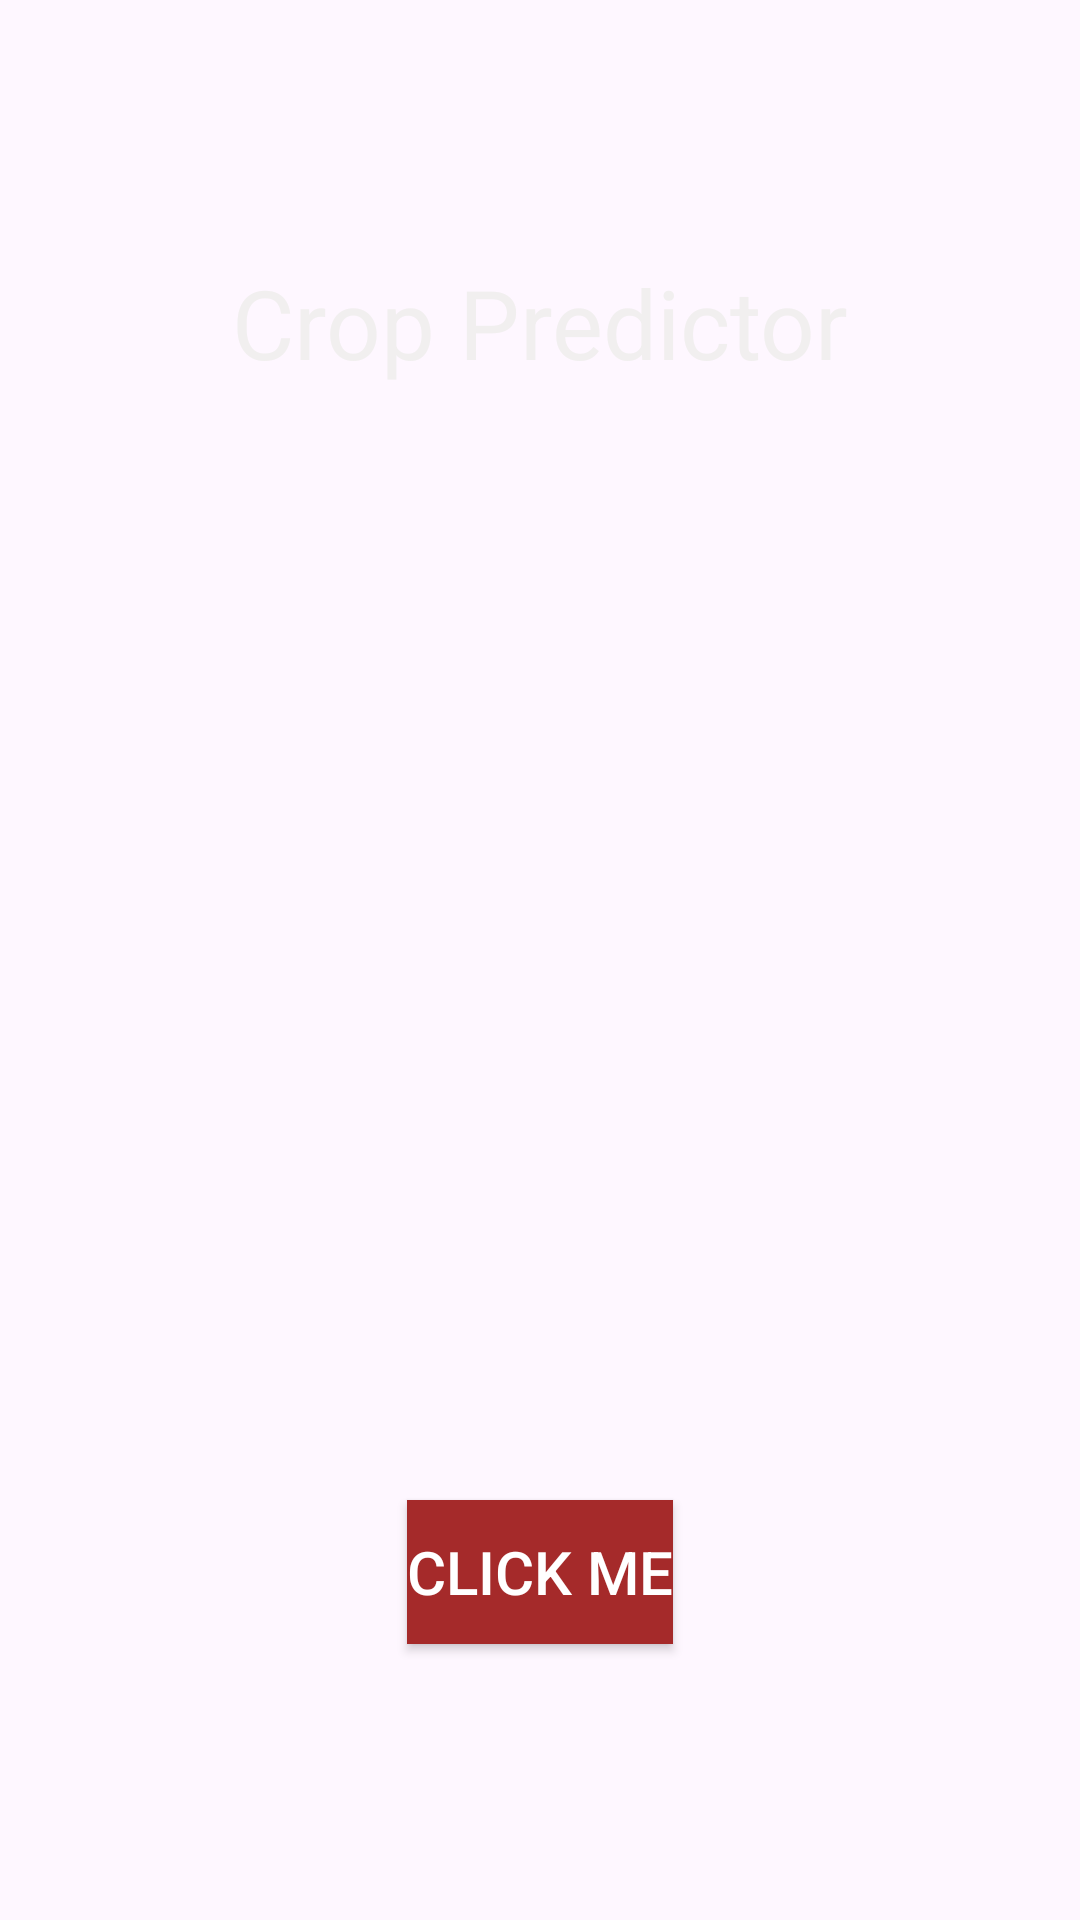

Produce the Android XML layout that renders to this screen, including the resource entries it uses.
<!-- AndroidManifest.xml: application theme Theme.CropYieldPrediction -->
<!-- res/layout/activity_main.xml -->
<?xml version="1.0" encoding="utf-8"?>
<androidx.constraintlayout.widget.ConstraintLayout xmlns:android="http://schemas.android.com/apk/res/android"
    xmlns:app="http://schemas.android.com/apk/res-auto"
    xmlns:tools="http://schemas.android.com/tools"
    android:id="@+id/main"
    android:layout_width="match_parent"
    android:layout_height="match_parent"
    android:background="@drawable/start"
    android:orientation="vertical"
    tools:context=".MainActivity">

    <Button
        android:id="@+id/next"
        android:layout_width="wrap_content"
        android:layout_height="wrap_content"
        android:layout_marginBottom="92dp"
        android:background="#A52A2A"
        android:text="Click Me"
        android:textColor="@color/white"
        android:textSize="20sp"
        app:layout_constraintBottom_toBottomOf="parent"
        app:layout_constraintEnd_toEndOf="parent"
        app:layout_constraintStart_toStartOf="parent" />

    <TextView
        android:id="@+id/textView"
        android:layout_width="wrap_content"
        android:layout_height="wrap_content"
        android:layout_marginTop="86dp"
        android:text="Crop Predictor"
        android:textColor="#F1EFEF"
        android:textSize="32sp"
        app:layout_constraintEnd_toEndOf="parent"
        app:layout_constraintHorizontal_bias="0.5"
        app:layout_constraintStart_toStartOf="parent"
        app:layout_constraintTop_toTopOf="parent" />
</androidx.constraintlayout.widget.ConstraintLayout>
<!-- resources referenced by this layout -->
<resources>
  <color name="white">#FFFFFFFF</color>
  <style name="Theme.CropYieldPrediction" parent="Base.Theme.CropYieldPrediction" />
  <style name="Base.Theme.CropYieldPrediction" parent="Theme.Material3.DayNight.NoActionBar">
          
          
      </style>
</resources>
